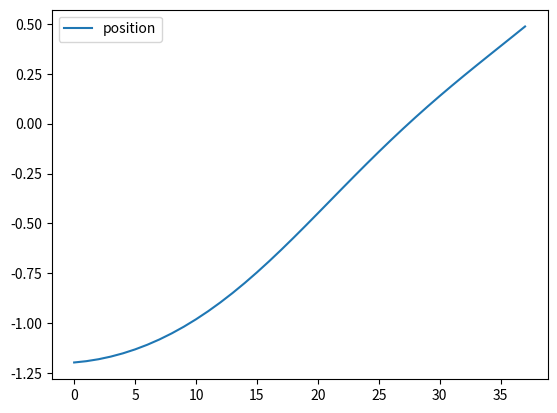

This chart was generated by the following Python code:
import collections
import matplotlib.pyplot as plt
import random
import math


class Space:
    def __init__(self, initial_list):
        self.list = initial_list
        self.n = len(initial_list)

    def __getitem__(self, index):
        return self.list[index]


def bound(x, bound_value):
    if x > bound_value[1]:
        return bound_value[1]
    elif x < bound_value[0]:
        return bound_value[0]
    else:
        return x


class MountainCar:
    def __init__(self):
        self.position_bound = [-1.2, 0.5]
        self.velocity_bound = [-0.07, 0.07]
        self.initial_position_range = [-.6, -.4]
        self.initial_velocity = 0
        self.current_position = 0
        self.current_velocity = 0
        self.action_space = Space([-1, 0, 1])

    def reset(self):
        self.current_position = random.uniform(self.initial_position_range[0], self.initial_position_range[1])
        self.current_velocity = 0
        return [self.current_position, self.current_velocity]

    def step(self, action):
        self.current_velocity = self.current_velocity + self.action_space[action]*0.001 - \
                                0.0025*math.cos(3*self.current_position)
        self.current_velocity = bound(self.current_velocity, self.velocity_bound)

        self.current_position = self.current_position + self.current_velocity
        self.current_position = bound(self.current_position, self.position_bound)
        if self.current_position == self.position_bound[0]:
            self.current_velocity = 0
        if self.current_position == self.position_bound[1]:
            return None, 0, True, {}
        else:
            return [self.current_position, self.current_velocity], -1, False, {}


if __name__ == '__main__':
    action_taken = 2
    env = MountainCar()
    env.current_velocity = 0
    env.current_position = -1.2
    position_list = []
    velocity_list = []
    for step_num in range(200):
        action_taken = 2
        new_state, reward, is_done, _ = env.step(action_taken)
        if is_done:
            break
        position_list.append(new_state[0])
    plt.plot(position_list, label='position')
    # plt.plot(velocity_list, label='velocity')
    plt.legend()
    plt.show()